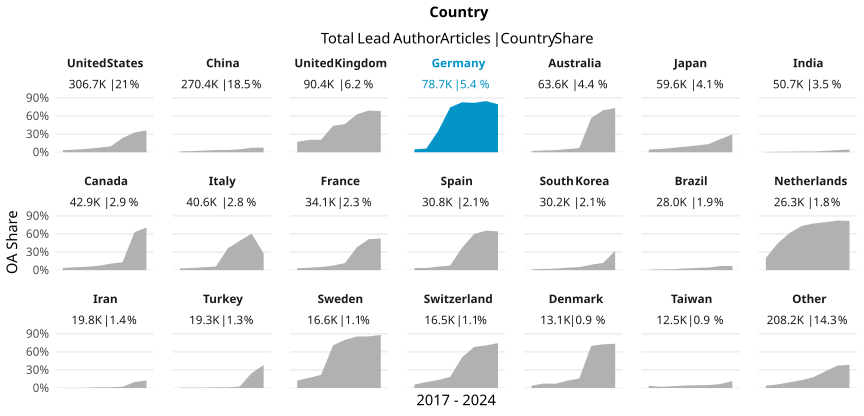

Values plotted in this chart, from the file beside it:
country_name_fct, cr_year, articles, cc_total, prop
United States, '17, 42673, 1474, 0.03454
United States, '18, 42224, 1813, 0.04294
United States, '19, 42684, 2384, 0.05585
United States, '20, 44512, 3312, 0.07441
United States, '21, 42137, 4092, 0.09711
United States, '22, 37295, 8830, 0.2368
United States, '23, 36869, 12018, 0.326
United States, '24, 18273, 6618, 0.3622
China, '17, 22343, 319, 0.01428
China, '18, 28014, 548, 0.01956
China, '19, 32633, 887, 0.02718
China, '20, 34541, 1283, 0.03714
China, '21, 36614, 1362, 0.0372
China, '22, 41391, 2080, 0.05025
China, '23, 47318, 3503, 0.07403
China, '24, 27504, 2121, 0.07712
United Kingdom, '17, 12828, 2214, 0.1726
United Kingdom, '18, 12350, 2543, 0.2059
United Kingdom, '19, 12291, 2541, 0.2067
United Kingdom, '20, 13241, 5804, 0.4383
United Kingdom, '21, 12660, 5924, 0.4679
United Kingdom, '22, 10987, 6900, 0.628
United Kingdom, '23, 10680, 7385, 0.6915
United Kingdom, '24, 5382, 3666, 0.6812
Germany, '17, 10418, 501, 0.04809
Germany, '18, 10737, 650, 0.06054
Germany, '19, 10329, 3648, 0.3532
Germany, '20, 11215, 8350, 0.7445
Germany, '21, 11447, 9480, 0.8282
Germany, '22, 9646, 7900, 0.819
Germany, '23, 10120, 8577, 0.8475
Germany, '24, 4813, 3822, 0.7941
Australia, '17, 8307, 169, 0.02034
Australia, '18, 8478, 246, 0.02902
Australia, '19, 8509, 295, 0.03467
Australia, '20, 9146, 471, 0.0515
Australia, '21, 9092, 641, 0.0705
Australia, '22, 8263, 4700, 0.5688
Australia, '23, 7800, 5429, 0.696
Australia, '24, 3961, 2906, 0.7337
Japan, '17, 8123, 370, 0.04555
Japan, '18, 8080, 437, 0.05408
Japan, '19, 7945, 572, 0.07199
Japan, '20, 8542, 779, 0.0912
Japan, '21, 8249, 919, 0.1114
Japan, '22, 7537, 1015, 0.1347
Japan, '23, 7448, 1623, 0.2179
Japan, '24, 3686, 1089, 0.2954
India, '17, 5028, 19, 0.003779
India, '18, 5120, 42, 0.008203
India, '19, 5443, 50, 0.009186
India, '20, 6893, 93, 0.01349
India, '21, 7449, 100, 0.01342
India, '22, 8134, 186, 0.02287
India, '23, 8112, 295, 0.03637
India, '24, 4492, 203, 0.04519
Canada, '17, 5833, 205, 0.03514
Canada, '18, 5964, 290, 0.04863
Canada, '19, 5874, 333, 0.05669
Canada, '20, 6053, 438, 0.07236
... 108 more rows
